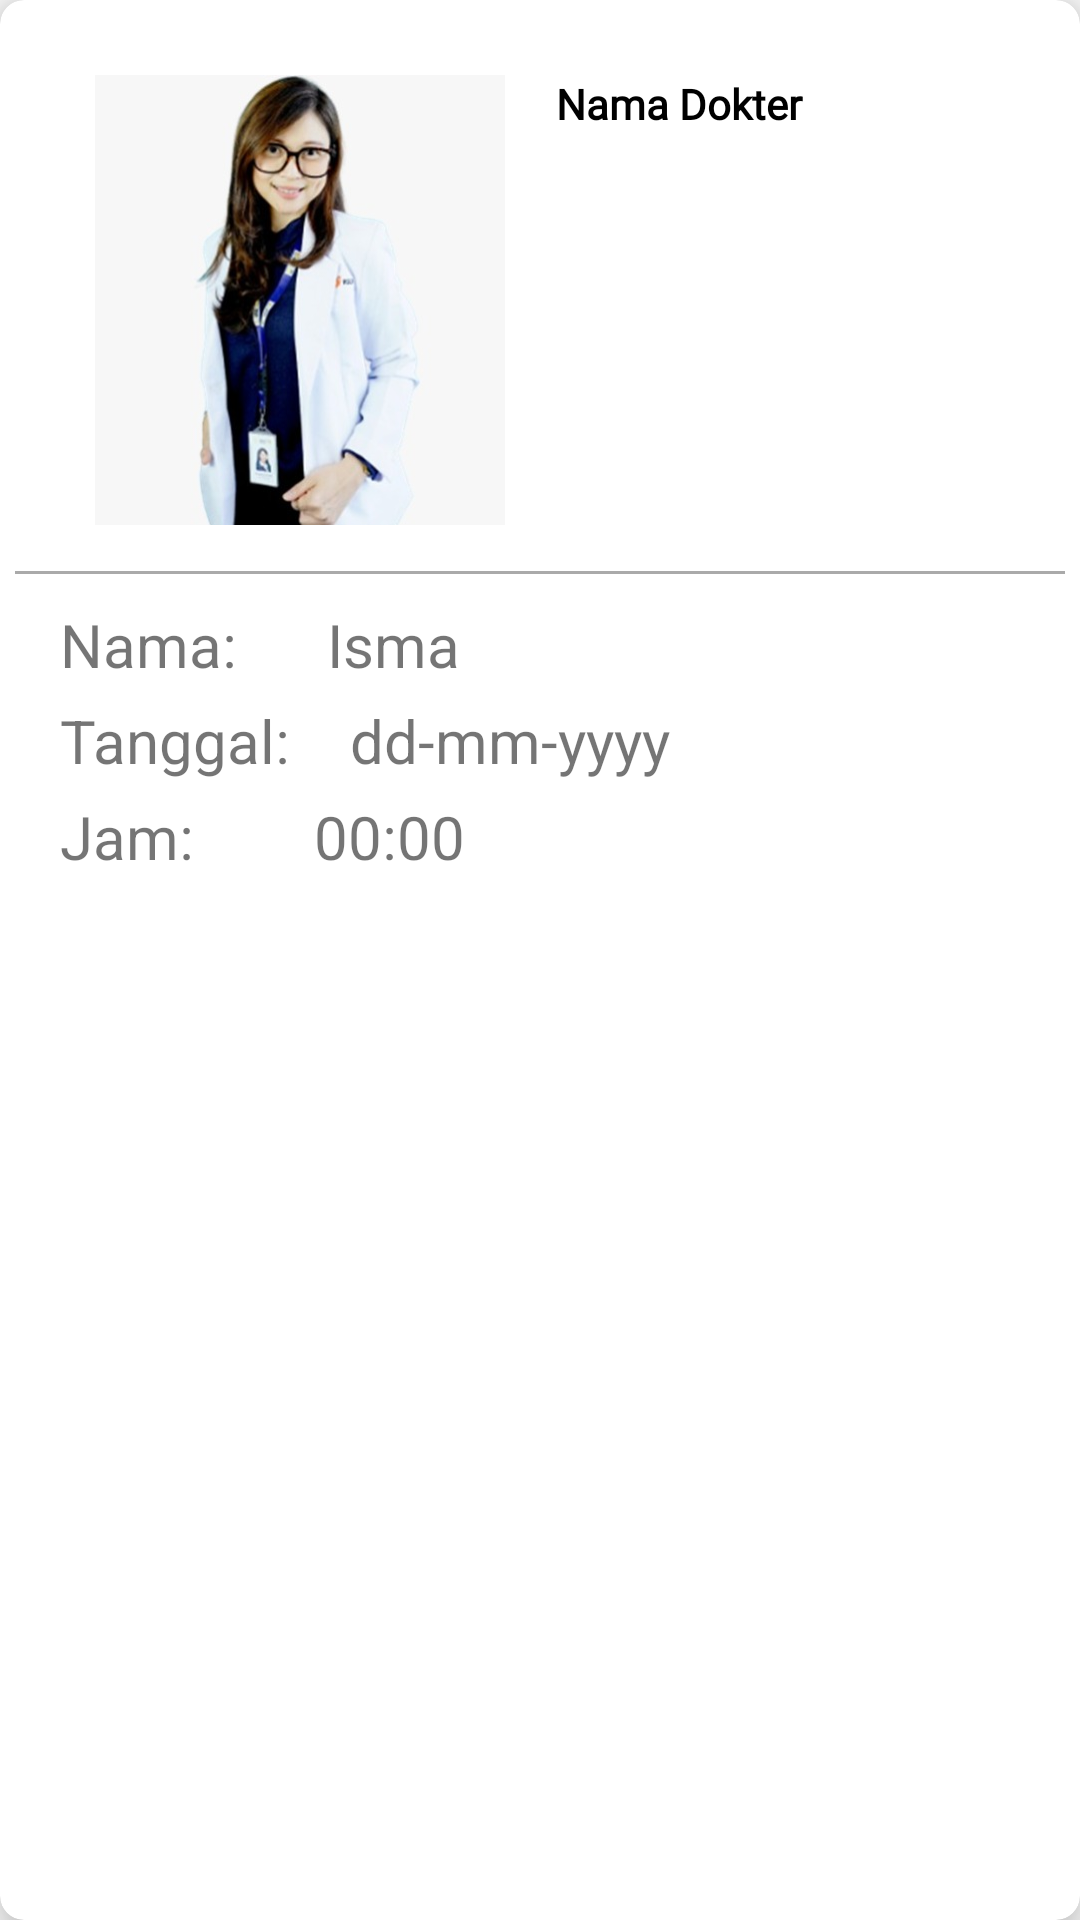

This screen was rendered from an Android layout file. Write that file and the resources it references.
<!-- AndroidManifest.xml: application theme Theme.Projek_mobile -->
<!-- res/layout/listpendaftar.xml -->
<?xml version="1.0" encoding="utf-8"?>
<androidx.cardview.widget.CardView
    xmlns:android="http://schemas.android.com/apk/res/android"
    android:layout_width="370dp"
    android:layout_height="330dp"
    xmlns:app="http://schemas.android.com/apk/res-auto"
    android:layout_margin="8dp"
    android:layout_marginBottom="5dp"
    android:outlineSpotShadowColor="@color/primaryColor"
    app:cardCornerRadius="8dp"
    android:layout_gravity=""
    app:cardElevation="9dp">

    <RelativeLayout
        android:layout_width="match_parent"
        android:layout_height="wrap_content">

        <ImageView
            android:id="@+id/ivTerdaftar"
            android:layout_width="150dp"
            android:layout_height="150dp"
            android:layout_margin="25dp"
            android:layout_marginStart="10dp"
            android:layout_marginTop="10dp"
            android:layout_marginEnd="10dp"
            android:layout_marginBottom="10dp"
            android:src="@drawable/anna" />

        <TextView
            android:id="@+id/tvNamaDokterTerdaftar"
            android:layout_width="match_parent"
            android:layout_height="wrap_content"
            android:layout_marginLeft="-15dp"
            android:layout_marginTop="25dp"
            android:layout_toRightOf="@+id/ivTerdaftar"
            android:fontFamily="@font/oswald_medium"
            android:text="Nama Dokter"
            android:textColor="@color/primaryColor"
            android:textStyle="bold" />

        <View
            android:id="@+id/vGaris"
            android:layout_width="350dp"
            android:layout_height="1dp"
            android:layout_below="@id/ivTerdaftar"
            android:layout_centerInParent="true"
            android:layout_marginTop="-10dp"
            android:background="@android:color/darker_gray"
            android:outlineSpotShadowColor="@color/primaryColor" />

        <TextView
            android:id="@+id/tvNamaTerdaftar"
            android:layout_width="wrap_content"
            android:layout_height="wrap_content"
            android:layout_below="@+id/vGaris"
            android:layout_marginLeft="20dp"
            android:layout_marginTop="10dp"
            android:text="Nama:"
            android:textSize="20dp" />

        <TextView
            android:id="@+id/tvIsiNamaTerdaftar"
            android:layout_width="match_parent"
            android:layout_height="wrap_content"
            android:layout_below="@+id/vGaris"
            android:layout_marginLeft="30dp"
            android:layout_marginTop="10dp"
            android:layout_toRightOf="@+id/tvNamaTerdaftar"
            android:text="Isma"
            android:textSize="20dp" />

        <TextView
            android:id="@+id/tvUsiaTerdaftar"
            android:layout_width="wrap_content"
            android:layout_height="wrap_content"
            android:layout_below="@id/tvNamaTerdaftar"
            android:layout_marginLeft="20dp"
            android:layout_marginTop="5dp"
            android:text="Tanggal:"
            android:textSize="20dp" />

        <TextView
            android:layout_width="wrap_content"
            android:layout_height="wrap_content"
            android:layout_below="@id/tvNamaTerdaftar"
            android:layout_marginLeft="20dp"
            android:layout_marginTop="5dp"
            android:layout_toRightOf="@+id/tvUsiaTerdaftar"
            android:text="dd-mm-yyyy"
            android:textSize="20dp" />

        <TextView
            android:id="@+id/tvJam"
            android:layout_width="wrap_content"
            android:layout_height="wrap_content"
            android:layout_below="@id/tvUsiaTerdaftar"
            android:layout_marginLeft="20dp"
            android:layout_marginTop="5dp"
            android:text="Jam:"
            android:textSize="20dp" />

        <TextView
            android:layout_width="wrap_content"
            android:layout_height="wrap_content"
            android:layout_below="@id/tvUsiaTerdaftar"
            android:layout_marginLeft="40dp"
            android:layout_marginTop="5dp"
            android:layout_toRightOf="@+id/tvJam"
            android:text="00:00"
            android:textSize="20dp" />


    </RelativeLayout>


</androidx.cardview.widget.CardView>
<!-- resources referenced by this layout -->
<resources>
  <color name="primaryColor">#000000</color>
  <!-- drawable anna: jpg bitmap (drawable, 22373 bytes) -->
  <style name="Theme.Projek_mobile" parent="Theme.AppCompat.Light.NoActionBar">
          <item name="colorPrimary">@color/primaryColor</item>
          <item name="colorSecondary">@color/secondaryColor</item>
          <item name="colorAccent">@color/white</item>
          <item name="color">@color/abu</item>
          <item name="color">@color/green</item>
          <item name="color">@color/transparan</item>
          <item name="color">@color/grey</item>
  
      </style>
  <color name="secondaryColor">#699BF7</color>
  <color name="white">#FFFFFF</color>
  <color name="abu">#AFACAC</color>
  <color name="green">#76CB4E</color>
  <color name="transparan">#00FFFFFF</color>
  <color name="grey">#9ADFDFDF</color>
</resources>
